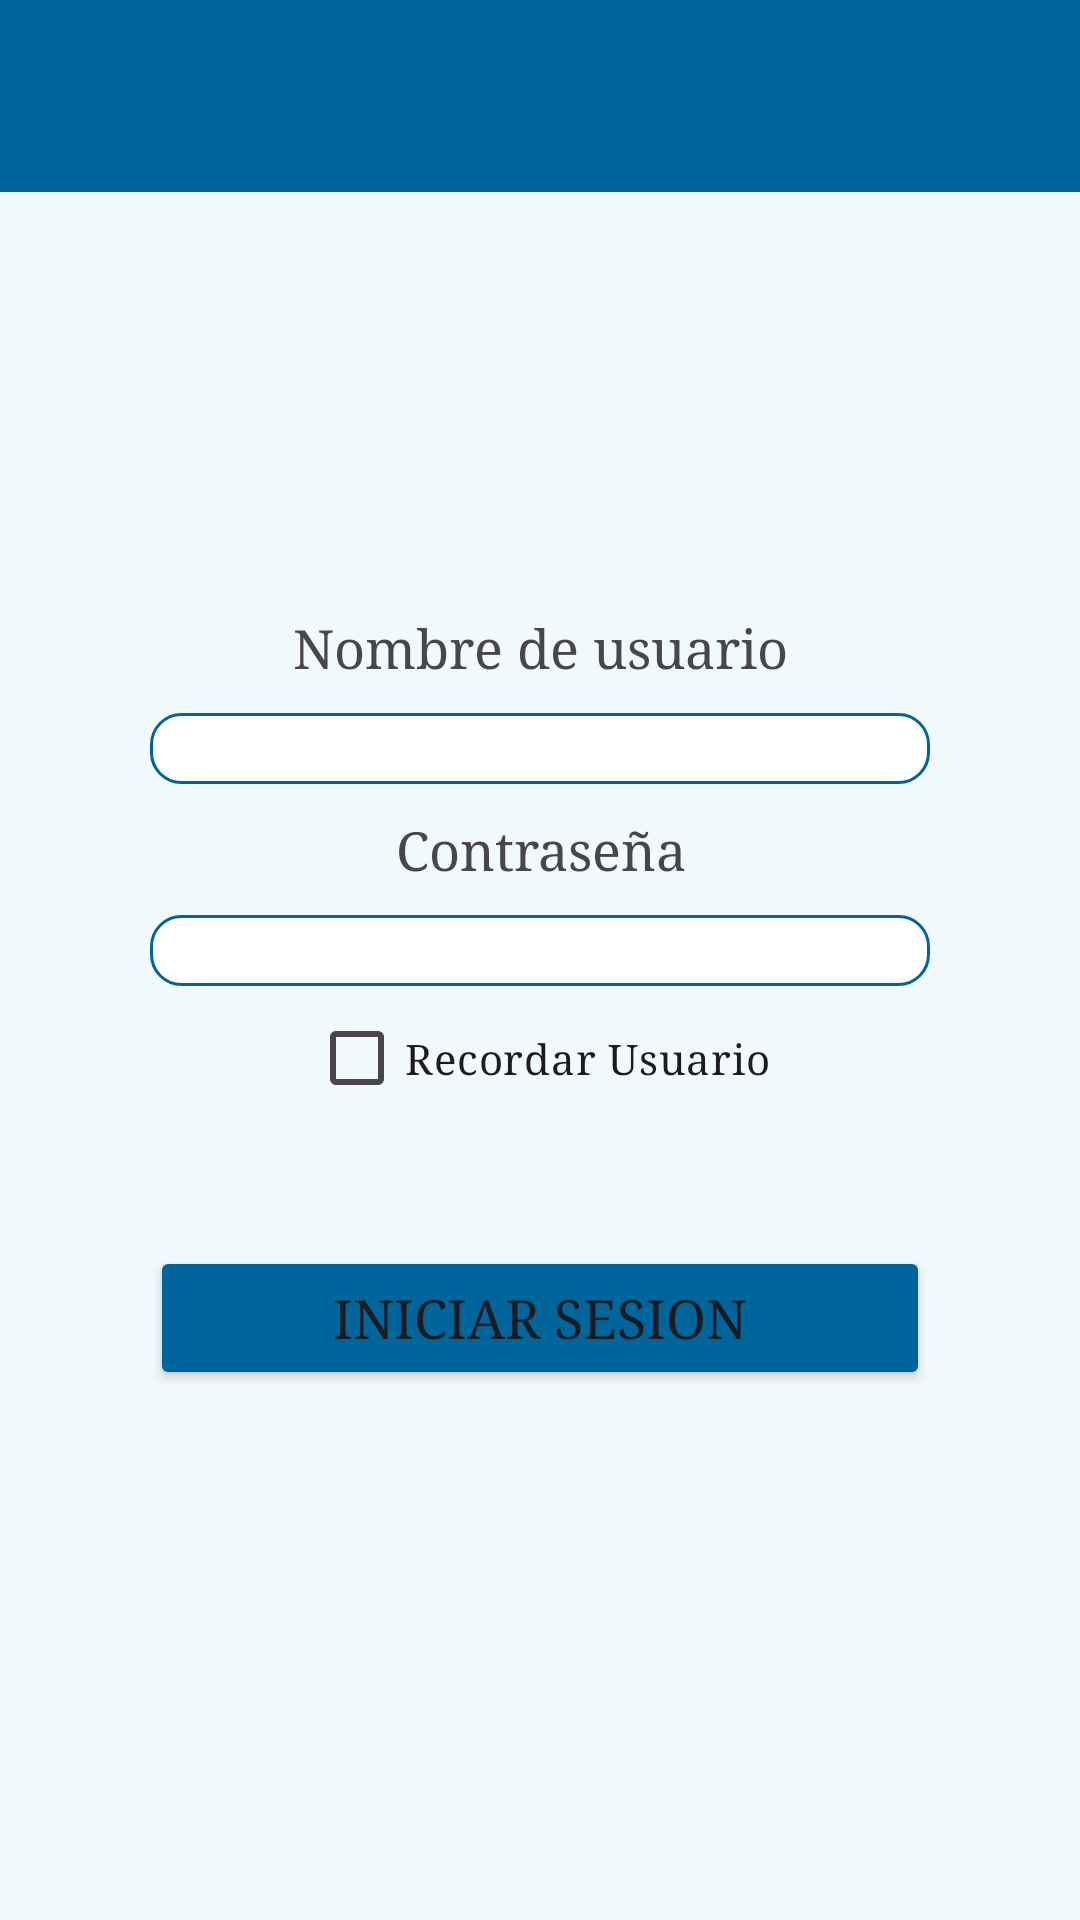

Reconstruct the res/layout file that produces this screen, plus the resources it refers to.
<!-- AndroidManifest.xml: application theme Theme.Appinashi -->
<!-- res/layout/activity_login.xml -->
<?xml version="1.0" encoding="utf-8"?>
<LinearLayout xmlns:android="http://schemas.android.com/apk/res/android"
    xmlns:app="http://schemas.android.com/apk/res-auto"
    xmlns:tools="http://schemas.android.com/tools"
    android:id="@+id/main"
    android:layout_width="match_parent"
    android:layout_height="match_parent"
    tools:context=".MainActivity"
    android:orientation="vertical"
    android:gravity="center_horizontal"
    android:background="@color/fondo"
    >

    <include
        android:id="@+id/toolBar"
        layout="@layout/primary_layout"
        />
    <LinearLayout
        android:layout_width="match_parent"
        android:layout_height="match_parent"
        android:orientation="vertical"
        android:gravity="center_horizontal"
        android:layout_marginTop="130dp">
        <TextView
            android:layout_width="match_parent"
            android:layout_height="wrap_content"
            android:textSize="18sp"
            android:text="Nombre de usuario"
            android:gravity="center"
            android:layout_margin="10dp"
            android:fontFamily="serif"
            />

        <EditText
            android:layout_width="match_parent"
            android:layout_height="wrap_content"
            android:background="@drawable/custom_input"
            android:id="@+id/etNombreDeUsuario"
            android:textSize="18dp"
            android:layout_marginHorizontal="50dp"
            android:inputType="text"
            android:fontFamily="serif"
            />


        <TextView
            android:layout_width="match_parent"
            android:layout_height="wrap_content"
            android:textSize="18sp"
            android:text="Contraseña"
            android:gravity="center"
            android:layout_margin="10dp"
            android:fontFamily="serif"
            />

        <EditText
            android:layout_width="match_parent"
            android:layout_height="wrap_content"
            android:background="@drawable/custom_input"
            android:id="@+id/etContraseña"
            android:textSize="18dp"
            android:layout_marginHorizontal="50sp"
            android:inputType="textPassword"
            android:fontFamily="serif"
            />

        <CheckBox
            android:layout_width="wrap_content"
            android:layout_height="wrap_content"
            android:text="Recordar Usuario"
            android:id="@+id/cbRecordarUsuario"
            android:buttonTint="@color/terciario"
            android:fontFamily="serif"
            />

        <TextView
            android:layout_width="match_parent"
            android:layout_height="wrap_content"
            android:textSize="14sp"
            android:id="@+id/tvError"
            android:textColor="@color/error"
            android:gravity="center"
            android:layout_marginTop="60dp"
            android:layout_margin="10dp"
            android:fontFamily="serif"
            android:textStyle="italic"/>
        <Button
            android:id="@+id/btnIniciarSesion"
            android:layout_width="match_parent"
            android:layout_height="wrap_content"
            android:textSize="18dp"
            android:layout_marginHorizontal="50sp"
            android:text="Iniciar sesion"
            android:backgroundTint="@color/principal"
            android:fontFamily="serif"/>
    </LinearLayout>

</LinearLayout>
<!-- res/layout/primary_layout.xml (included above) -->
<?xml version="1.0" encoding="utf-8"?>
<androidx.appcompat.widget.Toolbar xmlns:android="http://schemas.android.com/apk/res/android"
    android:layout_width="match_parent"
    android:layout_height="wrap_content"
    xmlns:app="http://schemas.android.com/apk/res-auto"
    android:background="@color/principal"
    android:elevation="8dp"
    app:titleTextColor="@color/white">

</androidx.appcompat.widget.Toolbar>
<!-- resources referenced by this layout -->
<resources>
  <color name="error">#BF0000</color>
  <color name="fondo">#F2F9FB</color>
  <color name="principal">#00659a</color>
  <color name="terciario">#006193</color>
  <color name="white">#FFFFFFFF</color>
  <!-- drawable custom_input (drawable) -->
  <?xml version="1.0" encoding="utf-8"?>
  <selector xmlns:android="http://schemas.android.com/apk/res/android">
  
      <item android:state_enabled="true" android:state_focused="true">
          <shape android:shape="rectangle">
              <solid android:color="@color/white"/>
              <corners android:radius="10dp"/>
              <stroke android:color="@color/secundario" android:width="1dp"/>
          </shape>
      </item>
  
      <item android:state_enabled="true">
          <shape android:shape="rectangle">
              <solid android:color="@color/white"/>
              <corners android:radius="10dp"/>
              <stroke android:color="@color/principal" android:width="1dp"/>
          </shape>
      </item>
  
  </selector>
  <style name="Theme.Appinashi" parent="Base.Theme.Appinashi" />
  <color name="secundario">#08A4F6</color>
  <style name="Base.Theme.Appinashi" parent="Theme.Material3.DayNight.NoActionBar">
          
          
      </style>
</resources>
